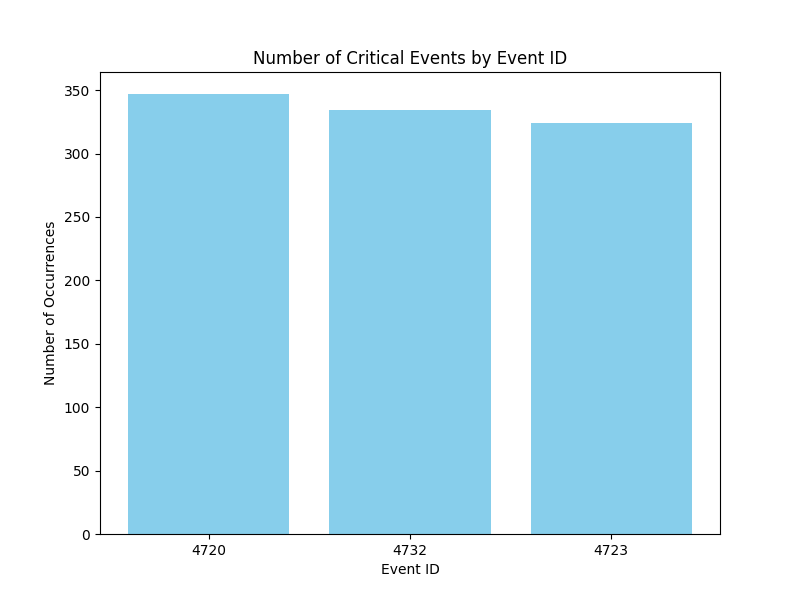

The file beside this chart, header and first rows:
EventID, Counts
4720, 347
4732, 334
4723, 324
